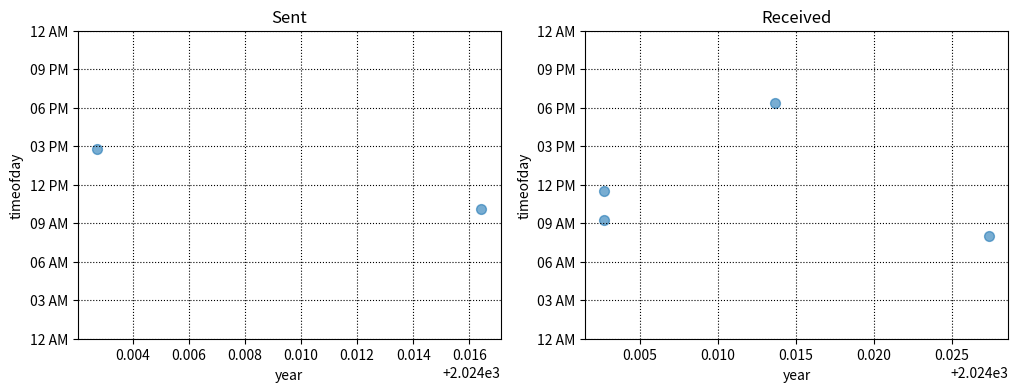
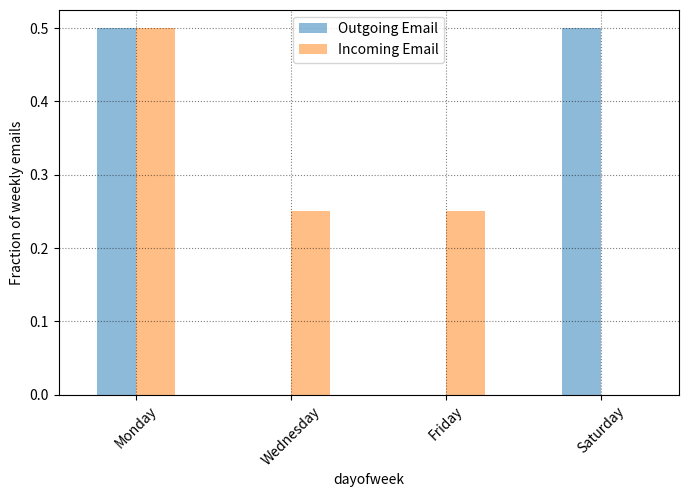

Python code for these plots, in order:
import numpy as np
import pandas as pd
import matplotlib.pyplot as plt
import re
import datetime
import pytz
from matplotlib.ticker import MaxNLocator
from matplotlib import gridspec
import matplotlib.patches as mpatches
from scipy import ndimage
from scipy.interpolate import interp1d
data = [
    ["Project Update", "alice@example.com", "Mon, 01 Jan 2024 09:15:00 -0500", "bob@example.com", "", "1001"],
    ["Meeting Reminder", "bob@example.com", "Mon, 01 Jan 2024 11:30:00 -0500", "alice@example.com", "", "1002"],
    ["Lab Report Submission", "itsmeskm99@gmail.com", "Mon, 01 Jan 2024 14:45:00 -0500", "prof@example.com", "", "1003"],
    ["Weekend Plans", "charlie@example.com", "Fri, 05 Jan 2024 18:20:00 -0500", "itsmeskm99@gmail.com", "", "1004"],
    ["Follow-up: Project", "itsmeskm99@gmail.com", "Sat, 06 Jan 2024 10:05:00 -0500", "alice@example.com", "", "1005"],
    ["Invitation to Seminar", "prof@example.com", "Wed, 10 Jan 2024 08:00:00 -0500", "itsmeskm99@gmail.com", "", "1006"],
]
dfs = pd.DataFrame(data, columns=['subject','from','date','to','label','thread'])
dfs['date'] = pd.to_datetime(dfs['date'], errors='coerce', utc=True)
dfs = dfs[dfs['date'].notna()]
def extract_email_ID(string):
    email = re.findall(r'<(.+?)>', string)
    if not email:
        email = list(filter(lambda y: '@' in y, string.split()))
    return email[0] if email else np.nan
dfs['from'] = dfs['from'].apply(lambda x: extract_email_ID(x))
myemail = 'itsmeskm99@gmail.com'
dfs['label'] = dfs['from'].apply(lambda x: 'sent' if x == myemail else 'inbox')
dfs.drop(columns='to', inplace=True)
def refactor_timezone(x):
    est = pytz.timezone('US/Eastern')
    return x.astimezone(est)
dfs['date'] = dfs['date'].apply(lambda x: refactor_timezone(x))
dfs['dayofweek'] = dfs['date'].apply(lambda x: x.day_name())
dfs['dayofweek'] = pd.Categorical(dfs['dayofweek'],
    categories=['Monday','Tuesday','Wednesday','Thursday','Friday','Saturday','Sunday'],
    ordered=True)
dfs['timeofday'] = dfs['date'].apply(lambda x: x.hour + x.minute/60 + x.second/3600)
dfs['hour'] = dfs['date'].apply(lambda x: x.hour)
dfs['year_int'] = dfs['date'].apply(lambda x: x.year)
dfs['year'] = dfs['date'].apply(lambda x: x.year + x.dayofyear/365.25)
dfs.index = dfs['date']
del dfs['date']
print(dfs.index.min().strftime('%a, %d %b %Y %I:%M %p'))
print(dfs.index.max().strftime('%a, %d %b %Y %I:%M %p'))
print(dfs['label'].value_counts())
print(dfs.info())
print(dfs.head(10))
def plot_todo_vs_year(df, ax, color='C0', s=50, title=''):
    df.plot.scatter('year','timeofday',s=s,alpha=0.6,ax=ax,color=color)
    ax.set_ylim(0,24)
    ax.yaxis.set_major_locator(MaxNLocator(8))
    ax.set_yticklabels([datetime.datetime.strptime(str(int(np.mod(ts,24))),"%H").strftime("%I %p") for ts in ax.get_yticks()])
    ax.set_title(title)
    ax.grid(ls=':',color='k')
    return ax
sent = dfs[dfs['label']=='sent']
received = dfs[dfs['label']=='inbox']
fig, ax = plt.subplots(nrows=1,ncols=2,figsize=(12,4))
plot_todo_vs_year(sent, ax[0], title='Sent')
plot_todo_vs_year(received, ax[1], title='Received')
plt.show()
sdw = sent.groupby('dayofweek').size() / len(sent)
rdw = received.groupby('dayofweek').size() / len(received)
df_tmp = pd.DataFrame({'Outgoing Email': sdw, 'Incoming Email': rdw})
df_tmp.plot(kind='bar', rot=45, figsize=(8,5), alpha=0.5)
plt.ylabel('Fraction of weekly emails')
plt.grid(ls=':', color='k', alpha=0.5)
plt.show()
